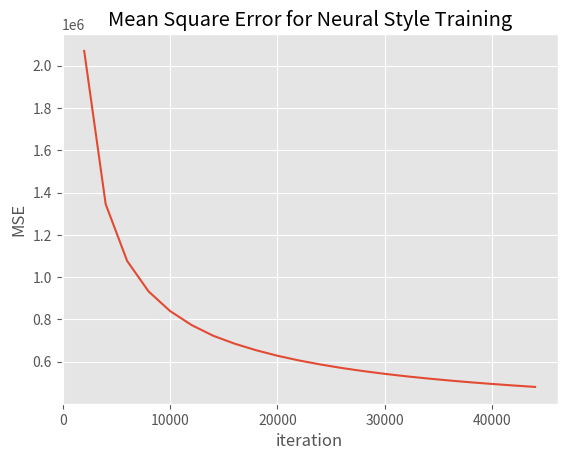

Source code (Python):
import numpy as np
import matplotlib.pyplot as plt
plt.style.use('ggplot')
data = [2070265.222266, 1345254.037586, 1076343.867339, 931903.176754, 839174.796306, 773002.529641, 722689.468781, 684934.055752, 653987.227151, 627653.395970, 605472.766054, 586439.770035, 569607.672571, 554974.643420, 541973.233457, 530361.462729, 520004.724333, 510564.254579, 501945.617789, 494119.853052, 486846.196295, 480142.968653]

iter = np.linspace(2000,2000*(len(data)),len(data))

plt.plot(iter,data)
plt.xlabel('iteration')
plt.ylabel('MSE')
plt.title('Mean Square Error for Neural Style Training')
plt.show()
